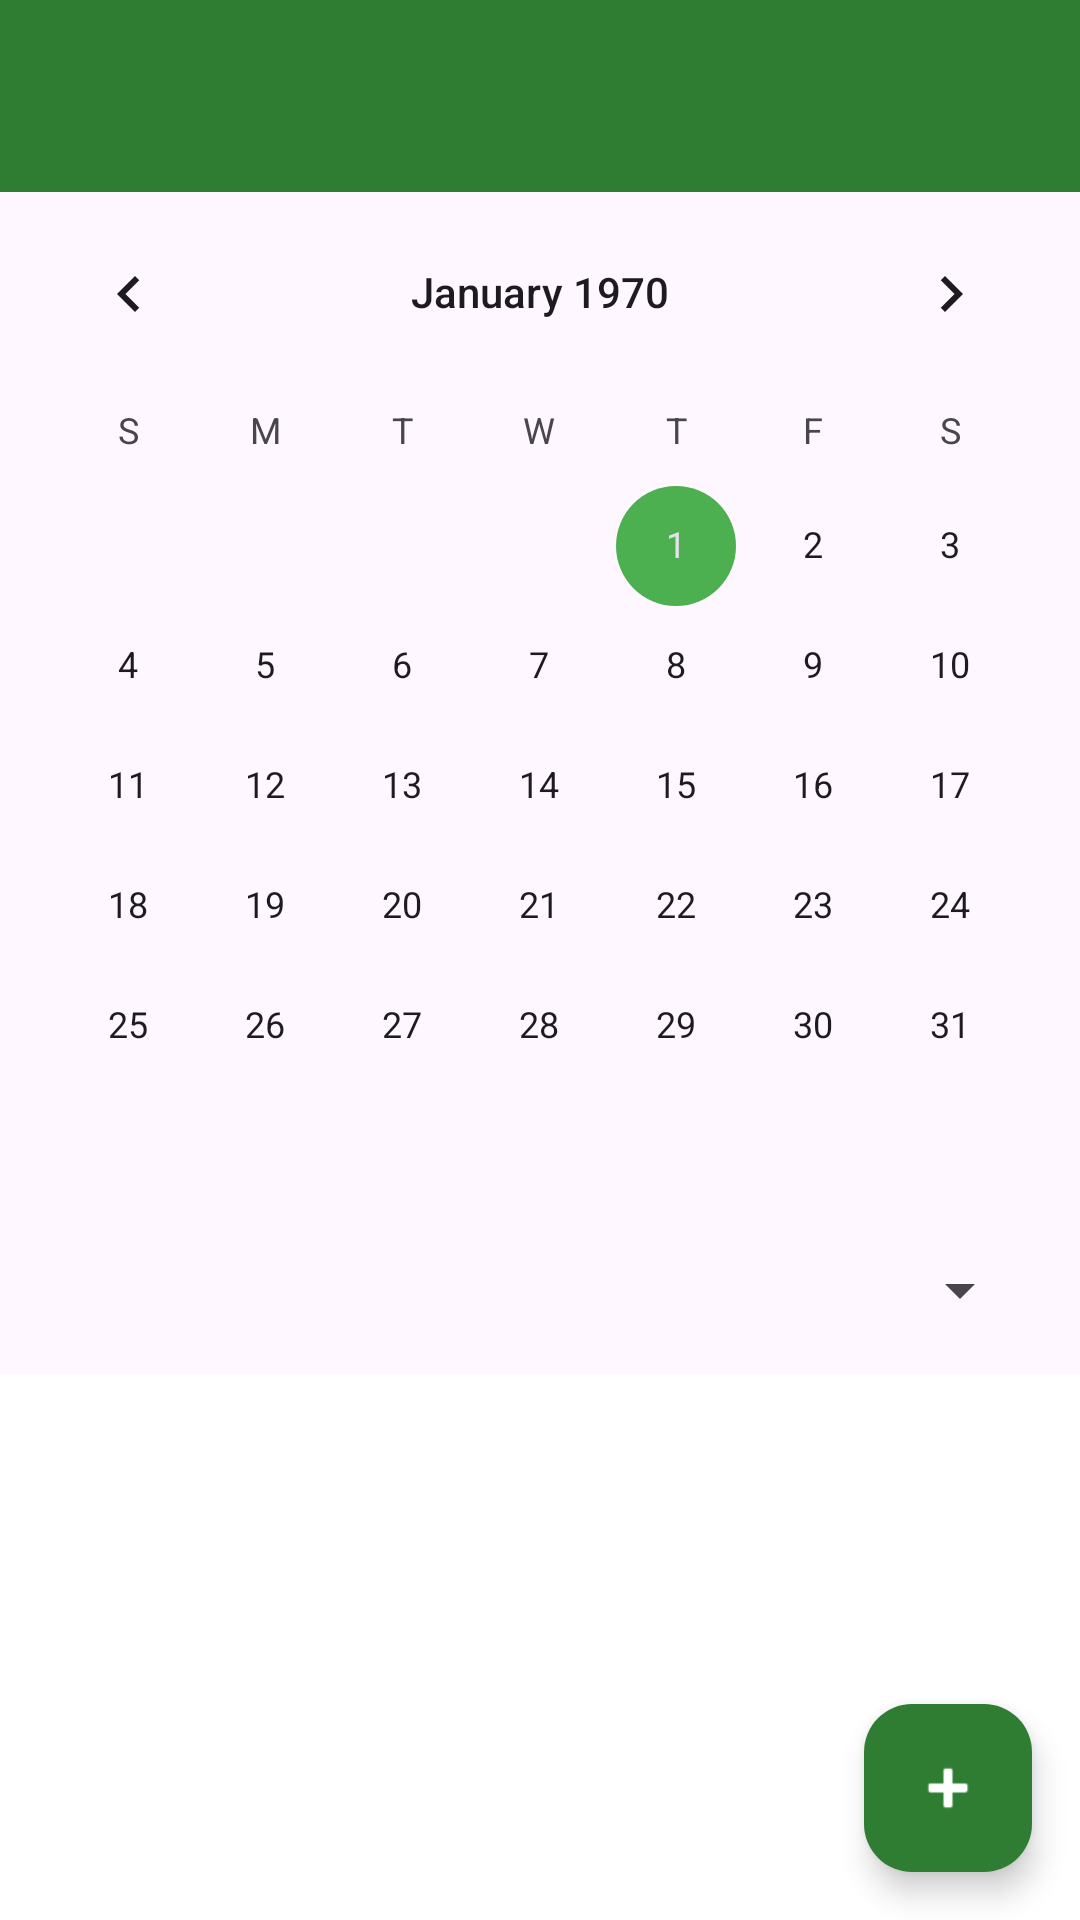

This screen was rendered from an Android layout file. Write that file and the resources it references.
<!-- AndroidManifest.xml: application theme Theme.NutriPet -->
<!-- res/layout/activity_calendario_citas.xml -->
<?xml version="1.0" encoding="utf-8"?>
<RelativeLayout xmlns:android="http://schemas.android.com/apk/res/android"
    xmlns:app="http://schemas.android.com/apk/res-auto"
    android:layout_width="match_parent"
    android:layout_height="match_parent">

    <androidx.appcompat.widget.Toolbar
        android:id="@+id/toolbar"
        android:layout_width="match_parent"
        android:layout_height="?attr/actionBarSize"
        android:background="?attr/colorPrimary"
        android:elevation="4dp" />

    <LinearLayout
        android:layout_width="match_parent"
        android:layout_height="match_parent"
        android:layout_below="@id/toolbar"
        android:orientation="vertical">

        <CalendarView
            android:id="@+id/calendarView"
            android:layout_width="match_parent"
            android:layout_height="wrap_content" />

        <Spinner
            android:id="@+id/spinnerMascota"
            android:layout_width="match_parent"
            android:layout_height="wrap_content"
            android:layout_margin="16dp" />

        <androidx.recyclerview.widget.RecyclerView
            android:id="@+id/rvCitas"
            android:layout_width="match_parent"
            android:layout_height="0dp"
            android:layout_weight="1"
            android:background="#FFFFFF"   />
    </LinearLayout>

    <com.google.android.material.floatingactionbutton.FloatingActionButton
        android:id="@+id/fabNuevaCita"
        android:layout_width="wrap_content"
        android:layout_height="wrap_content"
        android:layout_alignParentBottom="true"
        android:layout_alignParentRight="true"
        android:layout_margin="16dp"
        android:src="@android:drawable/ic_input_add"
        app:backgroundTint="#2E7D32"
        app:tint="@android:color/white" />

</RelativeLayout>
<!-- resources referenced by this layout -->
<resources>
  <style name="Theme.NutriPet" parent="Base.Theme.NutriPet" />
  <style name="Base.Theme.NutriPet" parent="Theme.Material3.DayNight.NoActionBar">
          <item name="colorPrimary">#2E7D32</item>
  
          <item name="colorSecondary">#4CAF50</item>
  
          <item name="colorSurface">#FFFFFF</item>
      </style>
</resources>
